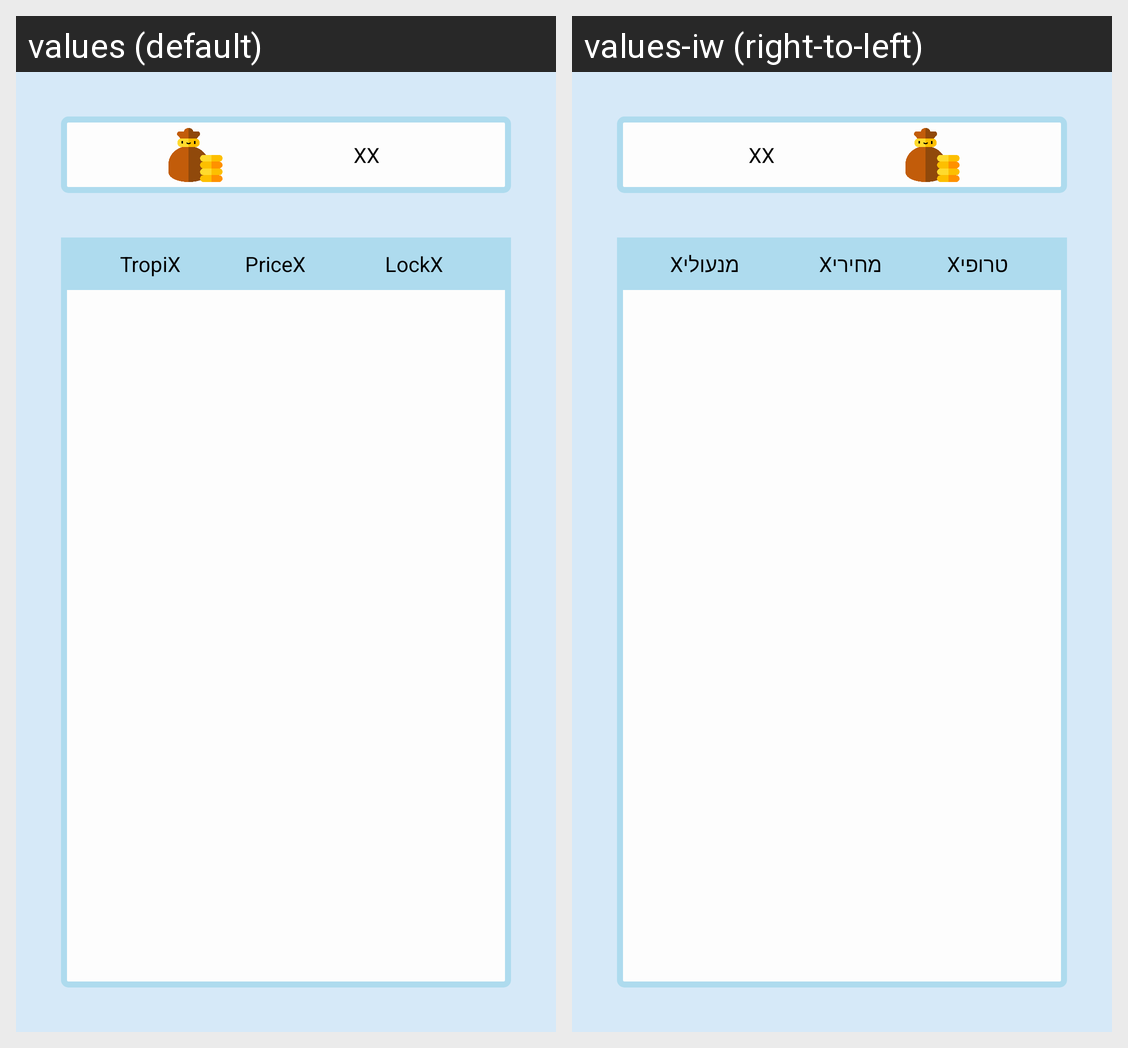

Here is an Android app screen in its default locale and in the app's own translations. Write out the translated-string differences for the strings that appear on this screen.
Android screen res/layout/lay_store.xml rendered under 2 locales, left to right: values (default), values-iw (right-to-left). Device: Nexus 5 (rendered at 1080×1920; each locale shown at half size, 540×960, under a caption strip naming it); theme AppTheme.
Strings drawn on this screen, with the default value and each locale's value (text and hints the layout hard-codes, and strings that could not be matched under every locale, appear in the picture but are not listed):

tv_coinsSum
  values: XX
  values-iw: XX

tv_char
  values: TropiX
  values-iw: טרופיX

tv_price
  values: PriceX
  values-iw: מחיריX

tv_lock
  values: LockX
  values-iw: מנעוליX
